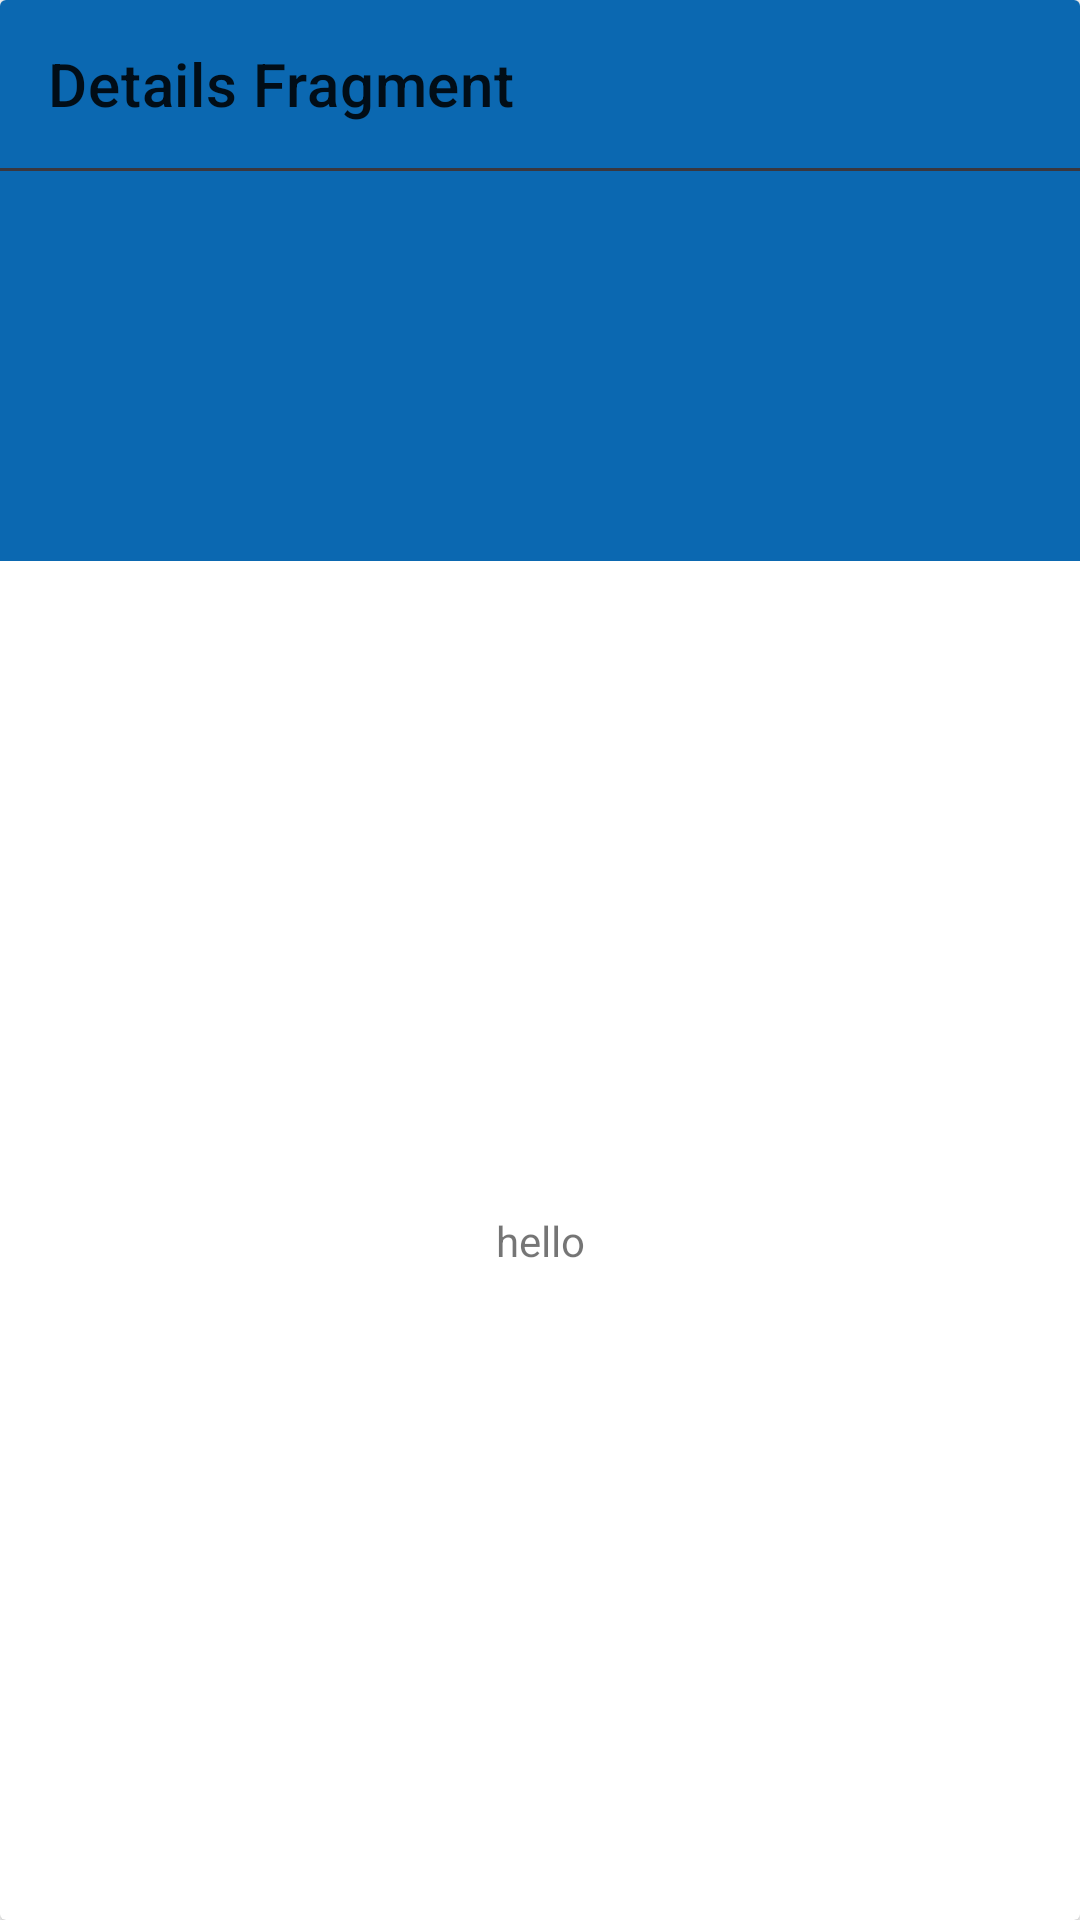

Layout XML and referenced resources for this Android screen:
<!-- AndroidManifest.xml: application theme Theme.CarStoreApp -->
<!-- res/layout/fragment_car_details.xml -->
<?xml version="1.0" encoding="utf-8"?>
<androidx.cardview.widget.CardView xmlns:android="http://schemas.android.com/apk/res/android"
    xmlns:tools="http://schemas.android.com/tools"
    android:layout_width="match_parent"
    android:layout_height="match_parent"
    xmlns:app="http://schemas.android.com/apk/res-auto"
    android:layout_margin="8dp"
    tools:context=".fragments.CarDetailsFragment">


    <LinearLayout
        android:layout_width="match_parent"
        android:layout_height="match_parent"
        android:orientation="vertical">

        <androidx.appcompat.widget.Toolbar
            android:id="@+id/toolbar_details"
            android:layout_width="match_parent"
            android:layout_height="wrap_content"
            android:background="#0B68b1"
            app:navigationIcon="@drawable/ic_baseline_west_24"
            app:title="Details Fragment"/>
        <View
            android:layout_width="match_parent"
            android:layout_height="1dp"
            android:background="#3A373E"/>

        <LinearLayout
            android:layout_width="match_parent"
            android:layout_height="wrap_content"
            android:background="#0B68B1"
            android:orientation="horizontal">

            <ImageView
                android:id="@+id/details_image_car"
                android:layout_width="150dp"
                android:layout_height="130dp"/>

            <LinearLayout
                android:layout_width="match_parent"
                android:layout_height="match_parent"
                android:orientation="vertical">

                <TextView
                    android:id="@+id/details_firm"
                    android:layout_width="wrap_content"
                    android:layout_height="wrap_content"
                    android:layout_marginStart="12dp"
                    android:layout_marginTop="20dp"
                    android:textColor="@color/white"
                    android:textStyle="bold" />

                <TextView
                    android:id="@+id/details_model"
                    android:layout_width="wrap_content"
                    android:layout_height="wrap_content"
                    android:layout_marginStart="12dp"
                    android:layout_marginTop="12dp"
                    android:textColor="@color/white"
                    android:textStyle="bold" />



            </LinearLayout>
        </LinearLayout>

        <TextView
            android:id="@+id/details_info_text"
            android:layout_width="match_parent"
            android:layout_height="match_parent"
            android:text="hello"
            android:gravity="center"/>
    </LinearLayout>
    </androidx.cardview.widget.CardView>
<!-- resources referenced by this layout -->
<resources>
  <color name="white">#FFFFFFFF</color>
  <style name="Theme.CarStoreApp" parent="Theme.MaterialComponents.DayNight.NoActionBar">
          
          <item name="colorPrimary">@color/purple_500</item>
          <item name="colorPrimaryVariant">@color/purple_700</item>
          <item name="colorOnPrimary">@color/white</item>
          
          <item name="colorSecondary">@color/teal_200</item>
          <item name="colorSecondaryVariant">@color/teal_700</item>
          <item name="colorOnSecondary">@color/black</item>
          
          <item name="android:statusBarColor" tools:targetApi="l">?attr/colorPrimaryVariant</item>
          
      </style>
  <color name="purple_500">#FF6200EE</color>
  <color name="purple_700">#FF3700B3</color>
  <color name="teal_200">#FF03DAC5</color>
  <color name="teal_700">#FF018786</color>
  <color name="black">#FF000000</color>
</resources>
